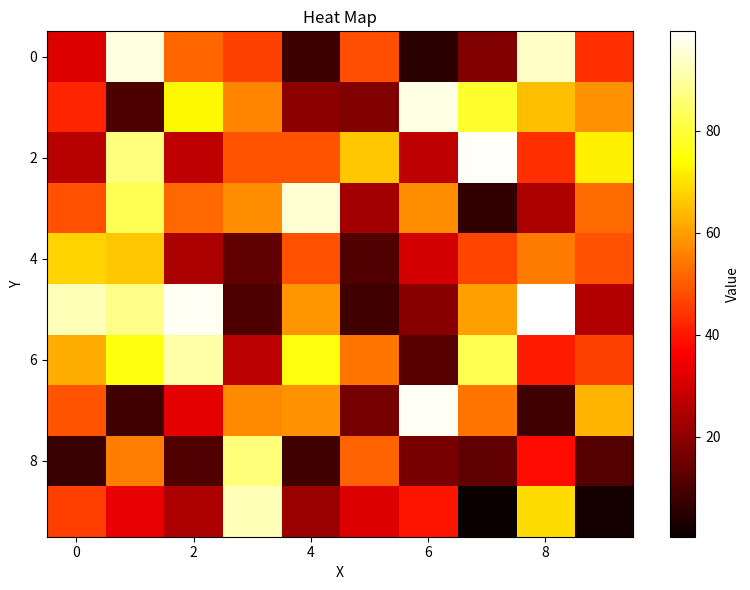

Write the Python code that produced this figure.
import numpy as np
import matplotlib.pyplot as plt

# Generate random data
data = np.random.rand(10, 10) * 100

# Create heat map
plt.figure(figsize=(8, 6))
im = plt.imshow(data, cmap='hot', aspect='auto')
plt.colorbar(im, label='Value')
plt.xlabel('X')
plt.ylabel('Y')
plt.title('Heat Map')
plt.tight_layout()
